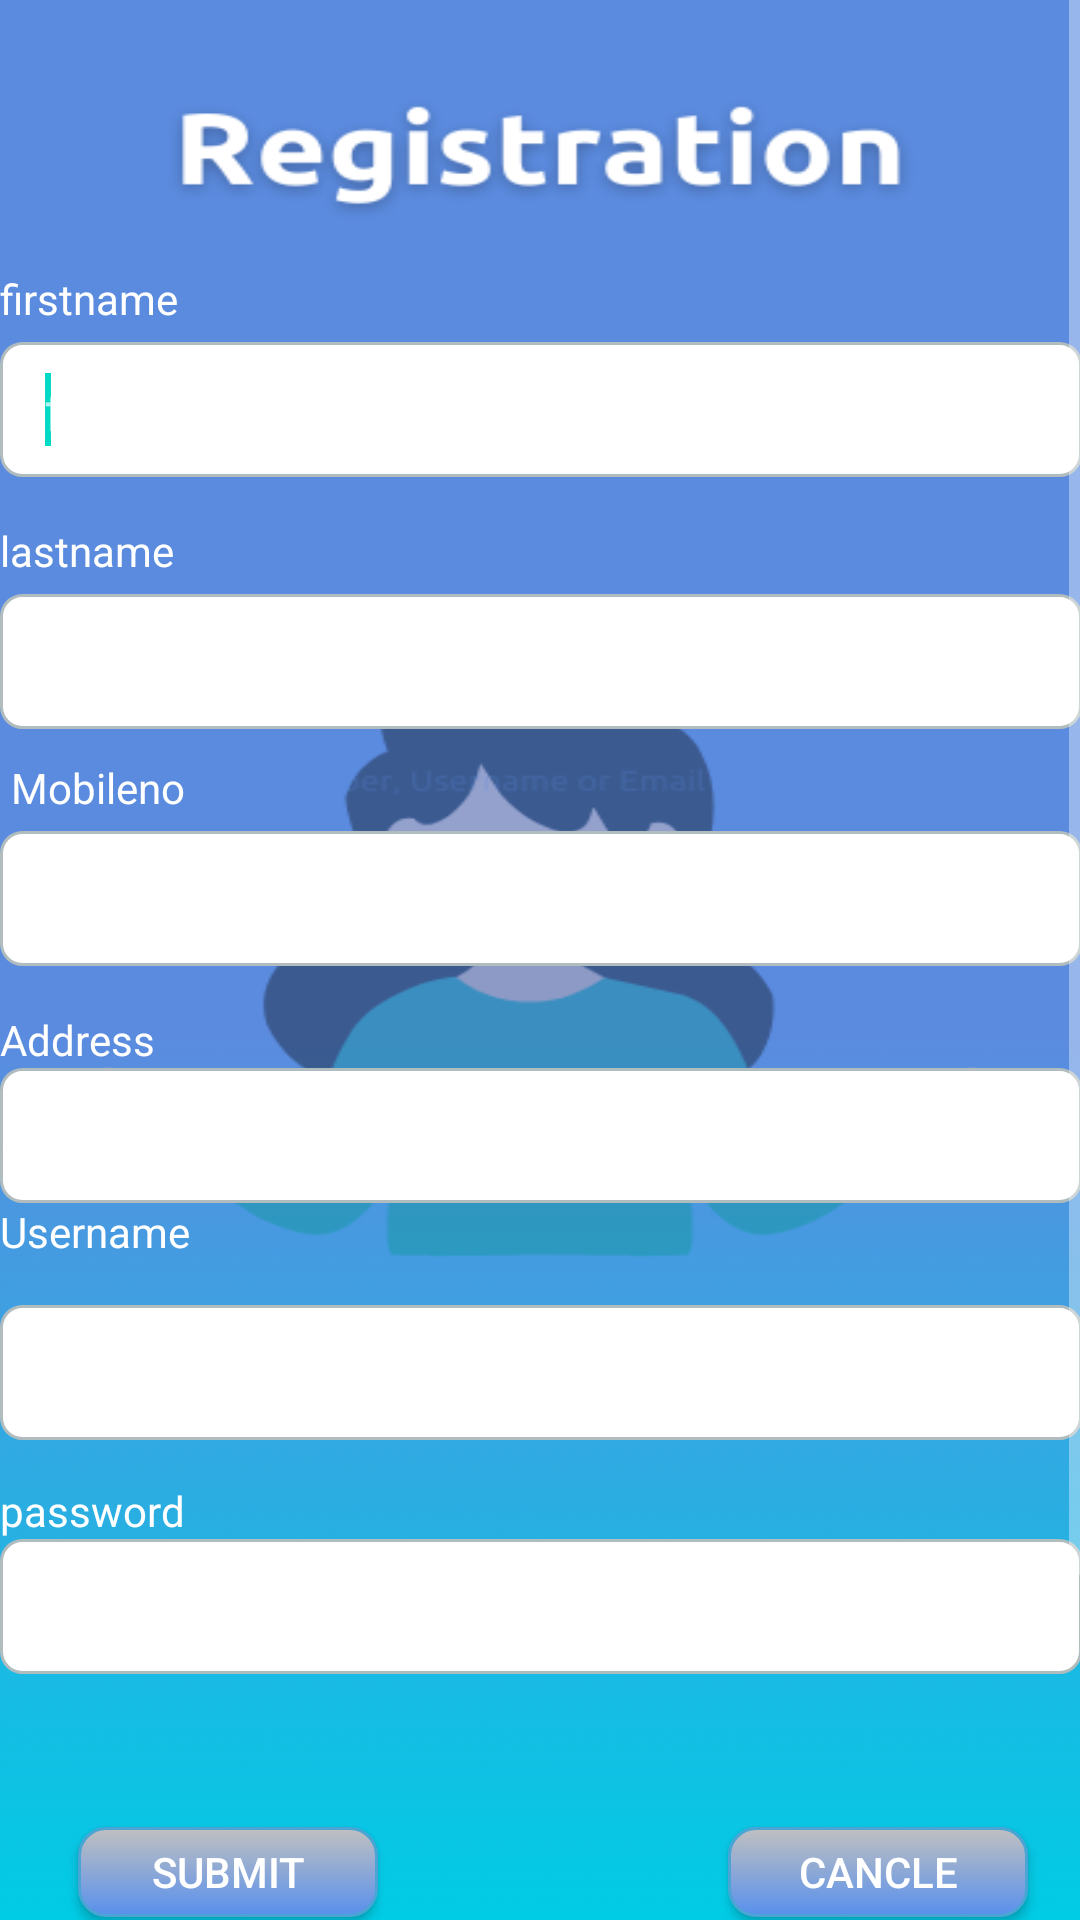

Produce the Android XML layout that renders to this screen, including the resource entries it uses.
<!-- AndroidManifest.xml: application theme Theme.Attandance -->
<!-- res/layout/addfaculty.xml -->
<ScrollView xmlns:android="http://schemas.android.com/apk/res/android"
    android:layout_width="match_parent"
    android:layout_height="match_parent"
    android:background="@drawable/addfacbg"
    android:paddingBottom="@dimen/activity_vertical_margin"
    android:paddingLeft="@dimen/activity_horizontal_margin"
    android:paddingRight="@dimen/activity_horizontal_margin"
    android:paddingTop="@dimen/activity_vertical_margin" >

    <RelativeLayout
        android:layout_width="match_parent"
        android:layout_marginTop="80dp"
        android:layout_height="700dp" >



        <TextView
            android:id="@+id/textViewFirstName"
            android:layout_width="wrap_content"
            android:layout_height="wrap_content"
            android:layout_alignParentLeft="true"
            android:layout_marginTop="10dp"
            android:text="firstname"
            android:textColor="#FFFFFF" />

        <requestFocus />

        <EditText
            android:id="@+id/editTextFirstName"
            android:layout_width="match_parent"
            android:layout_height="45dp"
            android:textColor="@color/black"
            android:layout_alignParentLeft="true"
            android:layout_below="@+id/textViewFirstName"
            android:layout_marginTop="5dp"
            android:background="@drawable/roundedtextview"
            android:ems="10"
            android:hint="firstname"
            android:inputType="textPersonName"
            android:paddingLeft="15dp" />

        <TextView
            android:id="@+id/textViewLastName"
            android:layout_width="wrap_content"
            android:layout_height="wrap_content"
            android:layout_alignLeft="@+id/editTextFirstName"
            android:layout_below="@+id/editTextFirstName"
            android:layout_marginTop="15dp"
            android:text="lastname"
            android:textColor="#FFFFFF" />

        <EditText
            android:textColor="@color/black"
            android:id="@+id/editTextLastName"
            android:layout_width="match_parent"
            android:layout_height="45dp"
            android:layout_alignLeft="@+id/textViewLastName"
            android:layout_below="@+id/textViewLastName"
            android:layout_marginTop="5dp"
            android:background="@drawable/roundedtextview"
            android:ems="10"
            android:hint="lastname"
            android:inputType="textPersonName"
            android:paddingLeft="15dp" />

        <TextView
            android:id="@+id/textViewEmail"
            android:layout_width="wrap_content"
            android:layout_height="wrap_content"
            android:layout_alignParentLeft="true"
            android:layout_below="@+id/editTextLastName"
            android:layout_marginTop="10dp"
            android:text=""
            android:textColor="#FFFFFF" />

        <EditText
            android:textColor="@color/black"
            android:id="@+id/editTextPhone"
            android:layout_width="match_parent"
            android:layout_height="45dp"
            android:layout_below="@+id/textViewPhone"
            android:layout_centerHorizontal="true"
            android:layout_marginTop="5dp"
            android:background="@drawable/roundedtextview"
            android:ems="10"
            android:hint="phone"
            android:inputType="phone"
            android:paddingLeft="15dp" />

        <TextView
            android:id="@+id/textViewUserName"
            android:layout_width="wrap_content"
            android:layout_height="wrap_content"
            android:layout_alignLeft="@+id/editTextPhone"
            android:layout_below="@+id/editTextPhone"
            android:layout_marginTop="15dp"
            android:text="Address"
            android:textColor="#FFFFFF" />

        <Button
            android:id="@+id/Cancel_Button"
            android:layout_width="100dp"
            android:layout_height="30dp"
            android:layout_above="@+id/MessageforRegister"
            android:layout_alignParentRight="true"
            android:layout_marginRight="18dp"
            android:background="@drawable/roundedbutton"
             android:textColor="#ffffff"
            android:text="cancle" />

        <Button
            android:id="@+id/RegisterButton"
            android:layout_width="100dp"
            android:layout_height="30dp"
            android:layout_alignParentLeft="true"
            android:layout_below="@+id/editTextPassword"
            android:layout_marginLeft="26dp"
            android:layout_marginTop="51dp"
            android:textColor="#ffffff"
            android:background="@drawable/roundedbutton"
            android:text="submit" />

        <TextView
            android:id="@+id/MessageforRegister"
            android:layout_width="wrap_content"
            android:layout_height="wrap_content"
            android:layout_below="@+id/RegisterButton"
            android:layout_marginTop="54dp"
            android:layout_toRightOf="@+id/textViewUserName"
            android:text=""
            android:textColor="#FFFFFF" />

        <EditText
            android:textColor="@color/black"
            android:id="@+id/editTextPassword"
            android:layout_width="match_parent"
            android:layout_height="45dp"
            android:layout_alignParentLeft="true"
            android:layout_below="@+id/textViewPassword"
            android:background="@drawable/roundedtextview"
            android:ems="10"
            android:hint="password"
            android:inputType="textPassword"
            android:paddingLeft="15dp" />

        <EditText
            android:id="@+id/editTextUserName"
            android:layout_width="match_parent"
            android:layout_height="45dp"
            android:layout_alignParentLeft="true"
            android:layout_below="@+id/textViewUserName"
            android:layout_marginTop="79dp"
            android:background="@drawable/roundedtextview"
            android:ems="10"
            android:textColor="@color/black"
            android:hint="username"
            android:inputType="textPersonName"
            android:paddingLeft="15dp" />

        <TextView
            android:id="@+id/textViewPassword"
            android:layout_width="wrap_content"
            android:layout_height="wrap_content"
            android:layout_alignParentLeft="true"
            android:layout_below="@+id/editTextUserName"
            android:layout_marginTop="14dp"
            android:text="password"
            android:textColor="#FFFFFF" />

        <EditText
            android:textColor="@color/black"
            android:id="@+id/editTextaddr"
            android:layout_width="match_parent"
            android:layout_height="45dp"
            android:layout_alignParentRight="true"
            android:layout_below="@+id/textViewUserName"
            android:background="@drawable/roundedtextview"
            android:hint="address"
            android:ems="10" />

        <TextView
            android:id="@+id/textViewPhone"
            android:layout_width="wrap_content"
            android:layout_height="wrap_content"
            android:layout_alignBaseline="@+id/textViewEmail"
            android:layout_alignBottom="@+id/textViewEmail"
            android:layout_alignRight="@+id/textViewPassword"
            android:text="Mobileno"
            android:textColor="#FFFFFF" />

        <TextView
            android:id="@+id/textView1"
            android:layout_width="wrap_content"
            android:layout_height="wrap_content"
            android:layout_alignParentLeft="true"
            android:layout_below="@+id/editTextaddr"

            android:text="Username"
            android:textAppearance="?android:attr/textAppearanceSmall"
            android:textColor="#ffffff" />

    </RelativeLayout>

</ScrollView>
<!-- resources referenced by this layout -->
<resources>
  <color name="black">#FF000000</color>
  <!-- drawable addfacbg: png bitmap (drawable-hdpi, 37292 bytes) -->
  <!-- drawable roundedbutton (drawable-hdpi) -->
  <?xml version="1.0" encoding="utf-8"?>
  <selector xmlns:android="http://schemas.android.com/apk/res/android">
      <item android:state_pressed="true" >
          <shape>
              <solid
                  android:color="#88AFEF" />
              <stroke
                  android:width="2dp"
                  android:color="#6C97DF" />
              <corners
                  android:radius="15dp" />
              <padding
                  android:left="1dp"
                  android:top="1dp"
                  android:right="1dp"
                  android:bottom="1dp" />
          </shape>
      </item>
      <item>
          <shape>
              <gradient
                  android:startColor="#c0c0c0"
                  android:endColor="#5890ED"
                  android:angle="270" />
              <stroke
                  android:width="1dp"
                  android:color="#4aa5d4" />
              <corners
                  android:radius="9dp" />
              <padding
                  android:left="1dp"
                  android:top="1dp"
                  android:right="1dp"
                  android:bottom="1dp" />
          </shape>
      </item>
  </selector>
  <!-- drawable roundedtextview (drawable-hdpi) -->
  <?xml version="1.0" encoding="utf-8"?>
  <shape xmlns:android="http://schemas.android.com/apk/res/android"
      android:shape="rectangle" >
  
      <corners
          android:bottomLeftRadius="7dp"
          android:bottomRightRadius="7dp"
          android:topLeftRadius="7dp"
          android:topRightRadius="7dp"/>
  
          
      <solid android:color="#FFFFFF" />
      
      <stroke
          android:width="1dp"
          android:color="#B1BCBE" />
  
  </shape>
  <style name="Theme.Attandance" parent="Theme.MaterialComponents.NoActionBar">
          
          <item name="colorPrimary">@color/Primary</item>
          <item name="colorPrimaryVariant">@color/purple_700</item>
          <item name="colorOnPrimary">@color/white</item>
          
          <item name="colorSecondary">@color/teal_200</item>
          <item name="colorSecondaryVariant">@color/teal_700</item>
          <item name="colorOnSecondary">@color/black</item>
          
          <item name="android:statusBarColor">?attr/colorPrimaryVariant</item>
          
      </style>
  <color name="Primary">#6277E7</color>
  <color name="purple_700">#FF3700B3</color>
  <color name="white">#FFFFFFFF</color>
  <color name="teal_200">#FF03DAC5</color>
  <color name="teal_700">#FF018786</color>
</resources>
